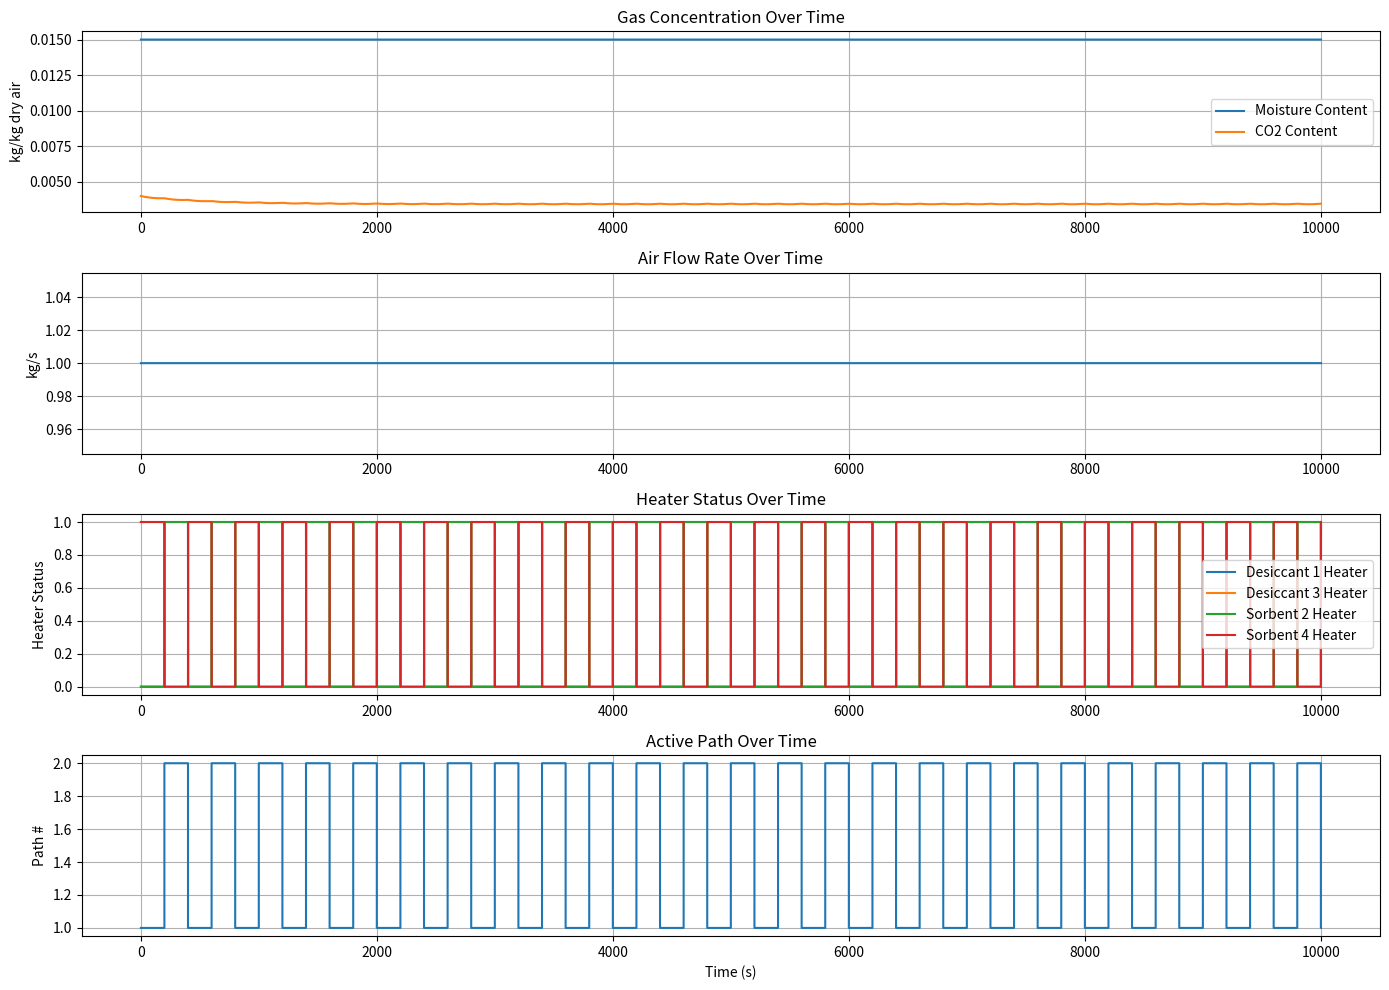
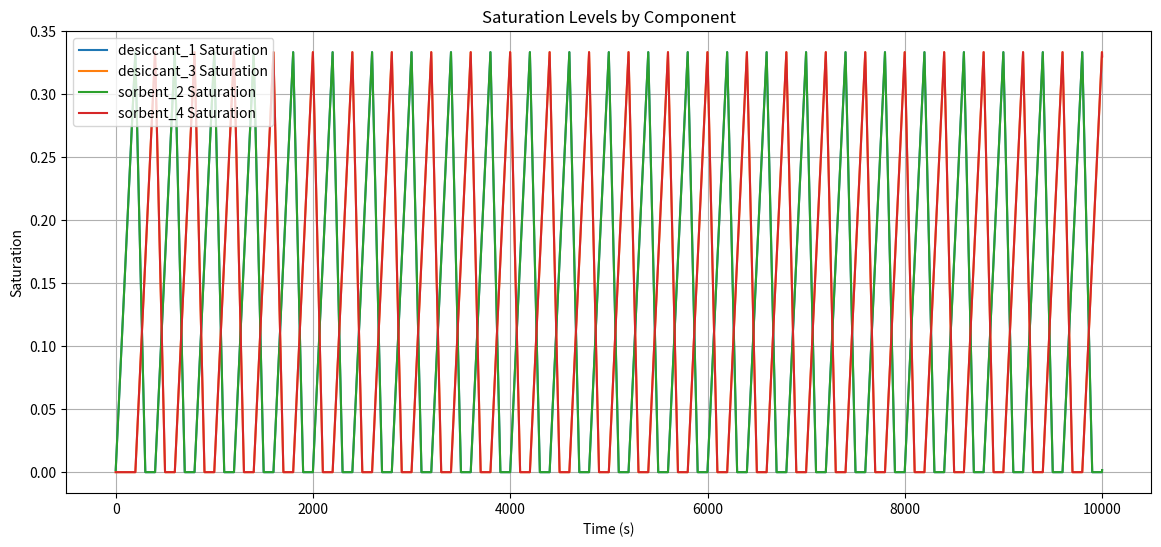
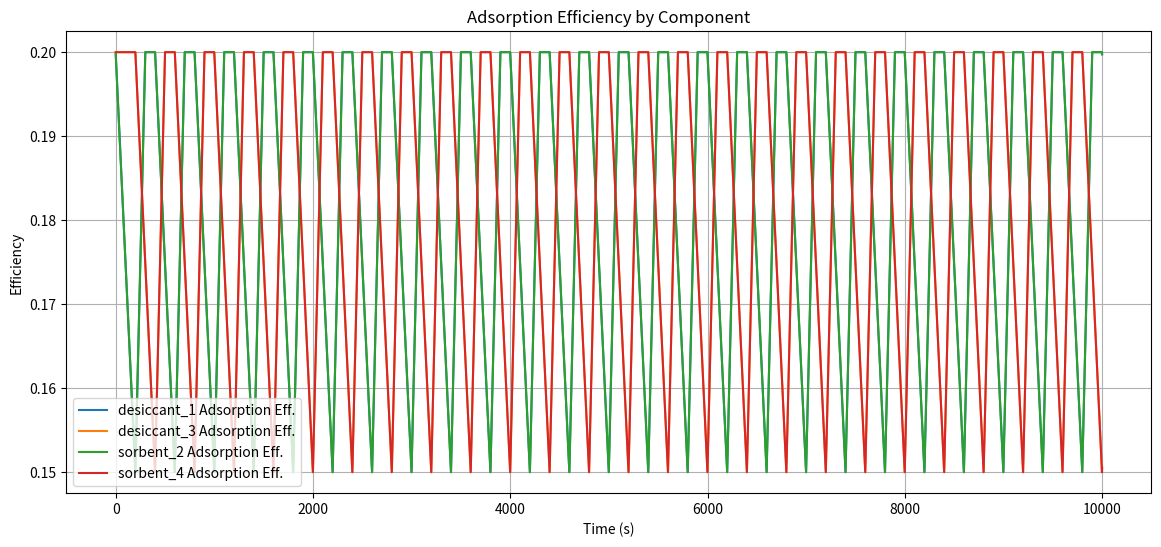
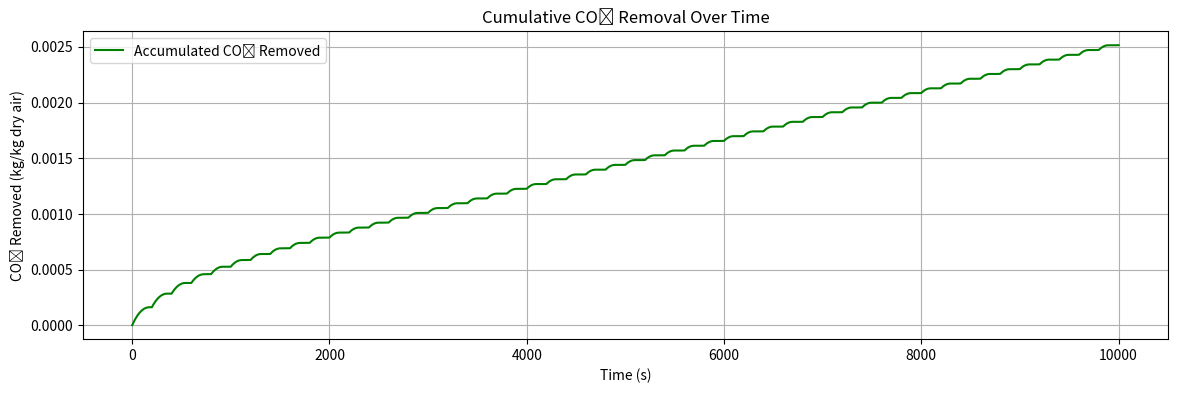

The script that saved these images, in order:
# CDRA Simulation Framework in Python
import numpy as np
import matplotlib.pyplot as plt

# Constants and initial setup

# Simulation parameters
SIM_DURATION_SEC = 10000
TIME_STEP_SEC = 1
TIME_END = SIM_DURATION_SEC  # Total simulation time in seconds
DT = TIME_STEP_SEC           # Time step size in seconds

# Environmental input levels
M_CABIN = 100.0             # kg, dry air mass in the cabin
MOISTURE_CONTENT_INIT = 0.015  # kg H2O/kg dry air (initial value)  # kg H2O/kg dry air
CO2_CONTENT_INIT = 0.004  # kg CO2/kg dry air (initial value)  # kg CO2/kg dry air
MOISTURE_INPUT_MEAN = 0.00005 * 30 
CO2_INPUT_MEAN = 0.00002 * 30
MOISTURE_MAX = 0.03
CO2_MAX = 0.01
NOISE_SCALE = 0.0002 * 0   # Magnitude of noise for air composition generation

# CDRA operational constants
INITIAL_SATURATION_LEVEL = 0.0
REGENERATION_RATE_MULTIPLIER = 2.0
AIR_FLOW_RATE = 1.0  # kg/s, nominal air flow rate  # kg/s, nominal air flow rate
VALVE_SWITCH_INTERVAL = 200
SATURATION_TIME_CONSTANT = 600  # time for saturation to reach 1.0
BASE_ADSORPTION_EFF = 0.05
MAX_ADSORPTION_EFF_INCREMENT = 0.15
DESORPTION_MULTIPLIER = 1.05

# Failure scenarios with activation flags and timing
FAILURE_SCENARIO = {
    'filter_saturation': False,
    'filter_saturation_start': TIME_END,
    'filter_saturation_end': TIME_END,
    'heater_failure': [],
    'sensor_failure': [],
    'valve_stuck': False,
    'valve_stuck_start': TIME_END,
    'valve_stuck_end': TIME_END,
    'fan_degraded': False,              # NEW: Whether fan degradation is active
    'fan_degraded_start': 1000,           # NEW: When fan degradation starts
    'fan_degraded_end': TIME_END,        # NEW: When fan degradation ends
    'degraded_flow_rate': 1.0            # NEW: Degraded flow rate (kg/s)
}

# System state class
class CDRAState:
    def __init__(self):
        self.saturation = {k: INITIAL_SATURATION_LEVEL for k in ['desiccant_1', 'desiccant_3', 'sorbent_2', 'sorbent_4']}
        self.adsorption_eff = {k: BASE_ADSORPTION_EFF for k in ['desiccant_1', 'desiccant_3', 'sorbent_2', 'sorbent_4']}
        self.time = 0
        self.air_flow_rate = AIR_FLOW_RATE  
        self.moisture_content = MOISTURE_CONTENT_INIT  
        self.co2_content = CO2_CONTENT_INIT  
        self.co2_removed_total = 0.0
        self.heater_on = {'desiccant_1': False, 'desiccant_3': False, 'sorbent_2': False, 'sorbent_4': False}
        self.valve_state = {'path_1_active': True}  # alternate paths for redundancy

        # For plotting
        self.history = {
            'saturation': {k: [] for k in ['desiccant_1', 'desiccant_3', 'sorbent_2', 'sorbent_4']},
            'adsorption_eff': {k: [] for k in ['desiccant_1', 'desiccant_3', 'sorbent_2', 'sorbent_4']},
            'time': [],
            'moisture_content': [],
            'co2_content': [],
            'co2_removed': [],
            'air_flow_rate': [],
            'desiccant_heaters': [],
            'sorbent_heaters': [],
            'active_path': [],
            'desiccant_1_heater': [],
            'desiccant_3_heater': [],
            'sorbent_2_heater': [],
            'sorbent_4_heater': []
        }
# Control function
def control(state: CDRAState):
    # --- Valve Control Handling (with failure awareness)---
    valve_stuck = FAILURE_SCENARIO['valve_stuck'] and FAILURE_SCENARIO['valve_stuck_start'] <= state.time <= FAILURE_SCENARIO['valve_stuck_end']
    
    if not valve_stuck and state.time % VALVE_SWITCH_INTERVAL == 0 and state.time != 0:
        state.valve_state['path_1_active'] = not state.valve_state['path_1_active']
        print(f"Valve switched at time {state.time}")

    # --- Heater Control Handling (reflecting valve state but not heater health) ---            
    state.heater_on['desiccant_1'] = not state.valve_state['path_1_active']
    state.heater_on['desiccant_3'] = state.valve_state['path_1_active']
    state.heater_on['sorbent_2'] = not state.valve_state['path_1_active']
    state.heater_on['sorbent_4'] = state.valve_state['path_1_active']
    
# Failure injection function
def apply_failures(state: CDRAState):
    # Apply failures to the CDRA state with detailed debugging.

    # --- Filter Saturation Handling ---
    if FAILURE_SCENARIO['filter_saturation'] and \
       FAILURE_SCENARIO['filter_saturation_start'] <= state.time <= FAILURE_SCENARIO['filter_saturation_end']:
        for component in state.saturation:
            state.saturation[component] = 1.0
            state.adsorption_eff[component] = BASE_ADSORPTION_EFF + MAX_ADSORPTION_EFF_INCREMENT * 1.0
    else:
        pass

    # --- Heater Failure Handling ---
    for heater in FAILURE_SCENARIO['heater_failure']:
        state.heater_on[heater] = False

    # --- Fan Degradation Handling ---
    if FAILURE_SCENARIO['fan_degraded'] and \
       FAILURE_SCENARIO['fan_degraded_start'] <= state.time <= FAILURE_SCENARIO['fan_degraded_end']:
        state.air_flow_rate = FAILURE_SCENARIO['degraded_flow_rate']
    else:
        state.air_flow_rate = AIR_FLOW_RATE  # restore nominal if no failure

# Time step physics function
def timestep(state: CDRAState):
    #co2_before = state.co2_content

    apply_failures(state)

    # Update filters
    if state.valve_state['path_1_active']:# path 1 is active
        # desiccant 1 and sorbent 2 are active
        state.saturation['desiccant_1'] = min(state.saturation['desiccant_1'] + DT / SATURATION_TIME_CONSTANT, 1.0)
        state.saturation['sorbent_2'] = min(state.saturation['sorbent_2'] + DT / SATURATION_TIME_CONSTANT, 1.0)
        # desiccant 3 and sorbent 4 are regenerated
        if state.heater_on['desiccant_3']:
            state.saturation['desiccant_3'] = max(state.saturation['desiccant_3'] - REGENERATION_RATE_MULTIPLIER * DT / SATURATION_TIME_CONSTANT, 0.0)
        if state.heater_on['sorbent_4']:
            state.saturation['sorbent_4'] = max(state.saturation['sorbent_4'] - REGENERATION_RATE_MULTIPLIER * DT / SATURATION_TIME_CONSTANT, 0.0)
    else: # path 2 is active
        # desiccant 3 and sorbent 4 are active
        state.saturation['desiccant_3'] = min(state.saturation['desiccant_3'] + DT / SATURATION_TIME_CONSTANT, 1.0)
        state.saturation['sorbent_4'] = min(state.saturation['sorbent_4'] + DT / SATURATION_TIME_CONSTANT, 1.0)
        # desiccant 1 and sorbent 2 are regenerated
        if state.heater_on['desiccant_1']:
            state.saturation['desiccant_1'] = max(state.saturation['desiccant_1'] - REGENERATION_RATE_MULTIPLIER * DT / SATURATION_TIME_CONSTANT, 0.0)
        if state.heater_on['sorbent_2']:
            state.saturation['sorbent_2'] = max(state.saturation['sorbent_2'] - REGENERATION_RATE_MULTIPLIER * DT / SATURATION_TIME_CONSTANT, 0.0)
    # Update adsorption efficiency
    for component in state.adsorption_eff:
        state.adsorption_eff[component] = BASE_ADSORPTION_EFF + MAX_ADSORPTION_EFF_INCREMENT * (1 - state.saturation[component])
 
    # Get current efficiency
    # Determine which path is active
    if state.valve_state['path_1_active']:
        eta_co2 = state.adsorption_eff['sorbent_2'] if not state.heater_on['sorbent_2'] else -DESORPTION_MULTIPLIER
    else:
        eta_co2 = state.adsorption_eff['sorbent_4'] if not state.heater_on['sorbent_4'] else -DESORPTION_MULTIPLIER

    # Apply efficiency to compute outlet CO2 concentration
    C_in = state.co2_content
    C_out = C_in * (1 - eta_co2) if eta_co2 >= 0 else C_in * eta_co2

    # Saturation and adsorption efficiency data is now collected in the main simulation loop
    # to ensure consistent array dimensions with time data

    return C_out, state.air_flow_rate

# New function to handle cabin concentration update
def update_cabin_concentration(state: CDRAState, C_out: float, flow: float):
    """
    Updates the cabin CO2 concentration using two-space mixing model.
    """
    state.co2_content = ((1 - flow / M_CABIN) * state.co2_content +
                         (flow / M_CABIN) * C_out +
                         CO2_INPUT_MEAN / M_CABIN)


# Plotting function
def plot_results(state: CDRAState):
    plt.figure(figsize=(14, 10))

    plt.subplot(4, 1, 1)
    plt.plot(state.history['time'], state.history['moisture_content'], label='Moisture Content')
    plt.plot(state.history['time'], state.history['co2_content'], label='CO2 Content')
    plt.ylabel('kg/kg dry air')
    plt.title('Gas Concentration Over Time')
    plt.legend()
    plt.grid()

    plt.subplot(4, 1, 2)
    plt.plot(state.history['time'], state.history['air_flow_rate'], label='Air Flow Rate')
    plt.ylabel('kg/s')
    plt.title('Air Flow Rate Over Time')
    plt.grid()

    plt.subplot(4, 1, 3)
    plt.plot(state.history['time'], state.history['desiccant_1_heater'], label='Desiccant 1 Heater')
    plt.plot(state.history['time'], state.history['desiccant_3_heater'], label='Desiccant 3 Heater')
    plt.plot(state.history['time'], state.history['sorbent_2_heater'], label='Sorbent 2 Heater')
    plt.plot(state.history['time'], state.history['sorbent_4_heater'], label='Sorbent 4 Heater')
    plt.ylabel('Heater Status')
    plt.title('Heater Status Over Time')
    plt.legend()
    plt.grid()

    plt.subplot(4, 1, 4)
    path_states = [1 if active else 2 for active in state.history['active_path']]
    plt.step(state.history['time'], path_states, label='Active Path')
    plt.ylabel('Path #')
    plt.title('Active Path Over Time')
    plt.xlabel('Time (s)')
    plt.grid()

    plt.tight_layout()

    # Additional plot for saturation and efficiency
    components = ['desiccant_1', 'desiccant_3', 'sorbent_2', 'sorbent_4']
    plt.figure(figsize=(14, 6))
    for k in components:
        plt.plot(state.history['time'], state.history['saturation'][k], label=f'{k} Saturation')
    plt.title('Saturation Levels by Component')
    plt.xlabel('Time (s)')
    plt.ylabel('Saturation')
    plt.legend()
    plt.grid()

    plt.figure(figsize=(14, 6))
    for k in components:
        plt.plot(state.history['time'], state.history['adsorption_eff'][k], label=f'{k} Adsorption Eff.')
    plt.title('Adsorption Efficiency by Component')
    plt.xlabel('Time (s)')
    plt.ylabel('Efficiency')
    plt.legend()
    plt.grid()

    plt.figure(figsize=(14, 4))
    plt.plot(state.history['time'], state.history['co2_removed'], label='Accumulated CO₂ Removed', color='green')
    plt.title('Cumulative CO₂ Removal Over Time')
    plt.xlabel('Time (s)')
    plt.ylabel('CO₂ Removed (kg/kg dry air)')
    plt.grid()
    plt.legend()
    
    plt.show()

# Main simulation function
def main():
    state = CDRAState()
    while state.time <= TIME_END:
        control(state)
        

        co2_before = state.co2_content # Warning! Is this concentration(kg/kg) or content(kg)?
        C_out, flow = timestep(state)
        update_cabin_concentration(state, C_out, flow)

        co2_after = state.co2_content # Warning! Is this concentration(kg/kg) or content(kg)?
        removed = max(co2_before - co2_after, 0) # Warning! Is this concentration(kg/kg) or content(kg)?
        state.co2_removed_total += removed # Warning! Is this concentration(kg/kg) or content(kg)?


        state.history['time'].append(state.time)
        state.history['moisture_content'].append(state.moisture_content)
        state.history['co2_content'].append(state.co2_content)
        state.history['co2_removed'].append(state.co2_removed_total)
        state.history['air_flow_rate'].append(state.air_flow_rate)
        state.history['desiccant_heaters'].append((state.heater_on['desiccant_1'], state.heater_on['desiccant_3']))
        state.history['sorbent_heaters'].append((state.heater_on['sorbent_2'], state.heater_on['sorbent_4']))
        state.history['active_path'].append(state.valve_state['path_1_active'])
        state.history['desiccant_1_heater'].append(int(state.heater_on['desiccant_1']))
        state.history['desiccant_3_heater'].append(int(state.heater_on['desiccant_3']))
        state.history['sorbent_2_heater'].append(int(state.heater_on['sorbent_2']))
        state.history['sorbent_4_heater'].append(int(state.heater_on['sorbent_4']))

        # Collect saturation and adsorption efficiency data
        for k in state.saturation:
            state.history['saturation'][k].append(state.saturation[k])
            state.history['adsorption_eff'][k].append(state.adsorption_eff[k])

        state.time += DT
    np.save("trend_ppCO2_fan_t=1000_0.5.npy", np.array(state.history['co2_content']))
    plot_results(state)

if __name__ == '__main__':
    main()
